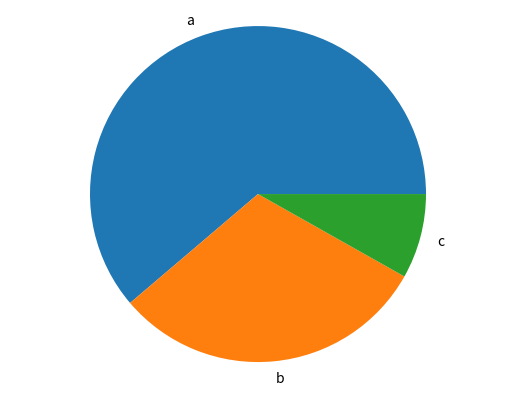

Write the Python code that produced this figure.
import matplotlib.pyplot as plt


def generate_chart(name,labels, values):

  fig, ax = plt.subplots()
  ax.bar(labels, values)
  plt.savefig(f'./img/{name}.png')
  plt.close()

def generate_pie_charts(labels, values):
  fig , ax = plt.subplots()
  ax.pie(values, labels=labels)
  ax.axis('equal')
  plt.savefig('pie.png')
  plt.close()

if __name__ == '__main__':
  labels=['a','b','c']
  values= [600,300,80]
  generate_pie_charts(labels, values)
  
